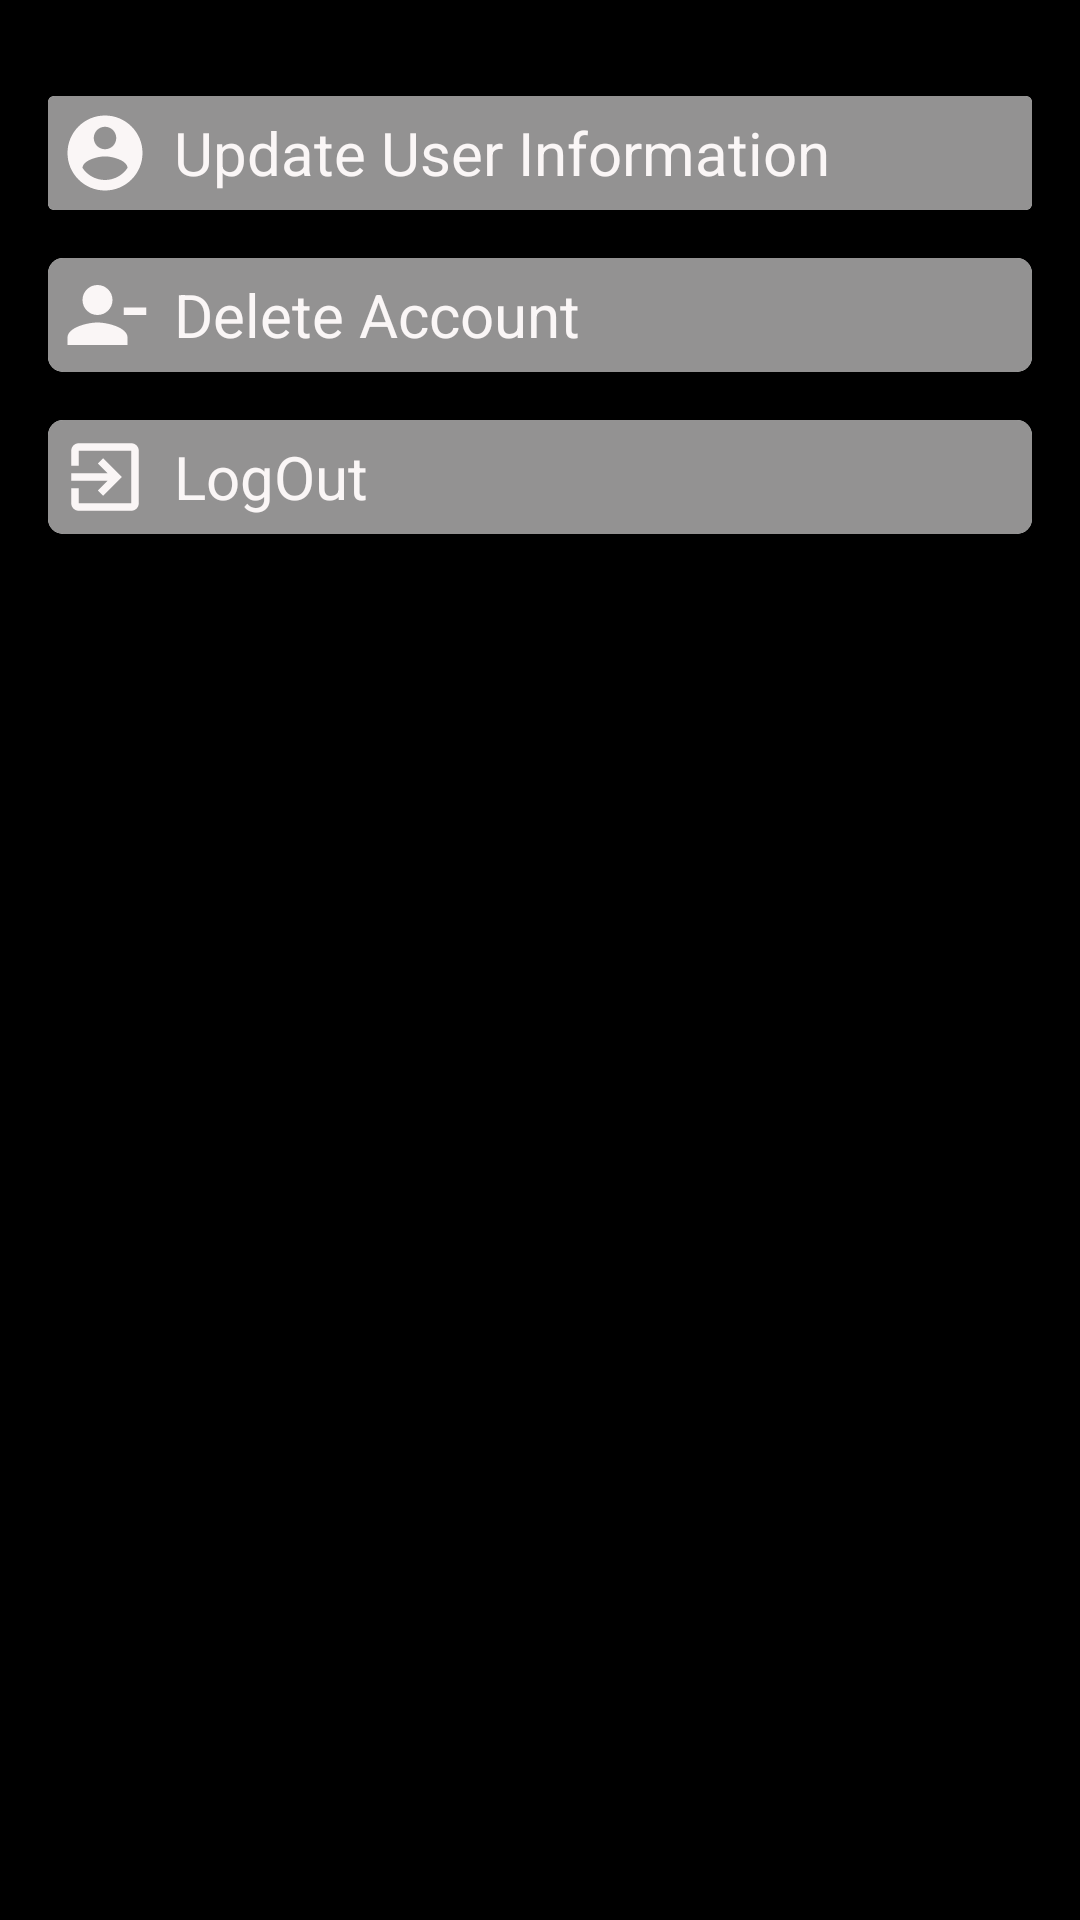

The Android layout XML behind this screen, and the referenced resources:
<!-- AndroidManifest.xml: application theme Theme.AuthApp -->
<!-- res/layout/activity_setting.xml -->
<?xml version="1.0" encoding="utf-8"?>
<androidx.constraintlayout.widget.ConstraintLayout
    xmlns:android="http://schemas.android.com/apk/res/android"
    xmlns:app="http://schemas.android.com/apk/res-auto"
    xmlns:tools="http://schemas.android.com/tools"
    android:layout_width="match_parent"
    android:layout_height="match_parent"
    android:padding="16dp"
    tools:context=".SettingActivity"
    android:background="@color/black">

    <androidx.cardview.widget.CardView
        android:id="@+id/card1"
        android:layout_width="match_parent"
        android:layout_height="wrap_content"
        app:layout_constraintEnd_toEndOf="parent"
        app:layout_constraintStart_toStartOf="parent"
        app:layout_constraintTop_toTopOf="parent"
        android:layout_marginTop="16dp"
        android:elevation="10dp">
        <LinearLayout
            android:id="@+id/linear_update"
            android:layout_width="match_parent"
            android:background="#939292"
            android:padding="4dp"
            android:layout_height="wrap_content"
            android:gravity="center_vertical"
            android:orientation="horizontal"
         >

            <ImageView
                android:id="@+id/img_user"
                android:layout_width="wrap_content"
                android:layout_height="wrap_content"
                android:scaleType="centerCrop"
                android:layout_marginEnd="8dp"
                app:srcCompat="@drawable/update_user" />

            <TextView
                android:id="@+id/txt_information"
                android:layout_width="wrap_content"
                android:layout_height="wrap_content"
                android:layout_weight="3"
                android:textColor="#FAF6F6"
                android:text="Update User Information"
                android:textSize="20sp" />
        </LinearLayout>

    </androidx.cardview.widget.CardView>
    <androidx.cardview.widget.CardView
        android:id="@+id/card2"
        android:layout_width="match_parent"
        android:layout_height="wrap_content"
        app:layout_constraintStart_toStartOf="parent"
        app:layout_constraintTop_toBottomOf="@id/card1"
        android:layout_marginTop="16dp"
        app:cardCornerRadius="5dp"
        android:elevation="10dp">
        <LinearLayout
            android:id="@+id/linear_delet"
            android:layout_width="match_parent"
            android:layout_height="wrap_content"
            android:orientation="horizontal"
            android:background="#939292"
            android:padding="4dp"
            android:gravity="center_vertical"
            app:layout_constraintStart_toStartOf="parent"
            app:layout_constraintTop_toBottomOf="@id/card1" >

            <ImageView
                android:id="@+id/imgdelet"
                android:layout_width="wrap_content"
                android:layout_height="wrap_content"
                android:scaleType="centerCrop"
                android:layout_marginEnd="8dp"
                app:srcCompat="@drawable/remove_24" />

            <TextView
                android:id="@+id/txt_delet"
                android:layout_width="wrap_content"
                android:layout_height="wrap_content"
                android:layout_weight="3"
                android:textSize="20sp"
                android:textColor="#FAF6F6"
                android:text="Delete Account" />
        </LinearLayout>
    </androidx.cardview.widget.CardView>
    <androidx.cardview.widget.CardView
        android:id="@+id/card3"
        android:layout_width="match_parent"
        android:layout_height="wrap_content"
        app:layout_constraintStart_toStartOf="parent"
        app:layout_constraintTop_toBottomOf="@id/card2"
        android:layout_marginTop="16dp"
        app:cardCornerRadius="5dp"
        android:elevation="10dp">
        <LinearLayout
            android:id="@+id/linear_logout"
            android:layout_width="match_parent"
            android:layout_height="wrap_content"
            android:background="#939292"
            android:orientation="horizontal"
            android:padding="4dp"
            android:gravity="center_vertical">

            <ImageView
                android:id="@+id/img_logout"
                android:layout_width="wrap_content"
                android:layout_height="wrap_content"
                android:scaleType="centerCrop"
                android:layout_marginEnd="8dp"
                app:srcCompat="@drawable/exit" />

            <TextView
                android:id="@+id/txt_logout"
                android:layout_width="wrap_content"
                android:layout_height="wrap_content"
                android:textColor="#FAF6F6"
                android:layout_weight="3"
                android:textSize="20sp"
                android:text="LogOut" />
        </LinearLayout>
    </androidx.cardview.widget.CardView>
</androidx.constraintlayout.widget.ConstraintLayout>
<!-- resources referenced by this layout -->
<resources>
  <color name="black">#FF000000</color>
  <!-- drawable exit (drawable) -->
  <vector android:autoMirrored="true" android:height="30dp"
      android:tint="#FAF6F6" android:viewportHeight="24"
      android:viewportWidth="24" android:width="30dp" xmlns:android="http://schemas.android.com/apk/res/android">
      <path android:fillColor="@android:color/white" android:pathData="M10.09,15.59L11.5,17l5,-5 -5,-5 -1.41,1.41L12.67,11H3v2h9.67l-2.58,2.59zM19,3H5c-1.11,0 -2,0.9 -2,2v4h2V5h14v14H5v-4H3v4c0,1.1 0.89,2 2,2h14c1.1,0 2,-0.9 2,-2V5c0,-1.1 -0.9,-2 -2,-2z"/>
  </vector>
  <!-- drawable remove_24 (drawable) -->
  <vector android:height="30dp" android:tint="#FAF6F6"
      android:viewportHeight="24" android:viewportWidth="24"
      android:width="30dp" xmlns:android="http://schemas.android.com/apk/res/android">
      <path android:fillColor="@android:color/white" android:pathData="M14,8c0,-2.21 -1.79,-4 -4,-4S6,5.79 6,8s1.79,4 4,4S14,10.21 14,8zM17,10v2h6v-2H17zM2,18v2h16v-2c0,-2.66 -5.33,-4 -8,-4S2,15.34 2,18z"/>
  </vector>
  <!-- drawable update_user (drawable) -->
  <vector android:height="30dp" android:tint="#FAF6F6"
      android:viewportHeight="24" android:viewportWidth="24"
      android:width="30dp" xmlns:android="http://schemas.android.com/apk/res/android">
      <path android:fillColor="@android:color/white" android:pathData="M12,2C6.48,2 2,6.48 2,12s4.48,10 10,10 10,-4.48 10,-10S17.52,2 12,2zM12,5c1.66,0 3,1.34 3,3s-1.34,3 -3,3 -3,-1.34 -3,-3 1.34,-3 3,-3zM12,19.2c-2.5,0 -4.71,-1.28 -6,-3.22 0.03,-1.99 4,-3.08 6,-3.08 1.99,0 5.97,1.09 6,3.08 -1.29,1.94 -3.5,3.22 -6,3.22z"/>
  </vector>
  <style name="Theme.AuthApp" parent="Theme.MaterialComponents.DayNight.DarkActionBar">
          
          <item name="colorPrimary">#F50057</item>
          <item name="colorPrimaryVariant">#D33F3E42</item>
          <item name="colorOnPrimary">#A8212E2D</item>
          
          <item name="colorSecondary">#F50057</item>
          <item name="colorSecondaryVariant">#F50057</item>
          <item name="colorOnSecondary">@color/white</item>
  
          
          <item name="android:statusBarColor" tools:targetApi="l">?attr/colorPrimaryVariant</item>
          
      </style>
  <color name="white">#FFFFFFFF</color>
</resources>
